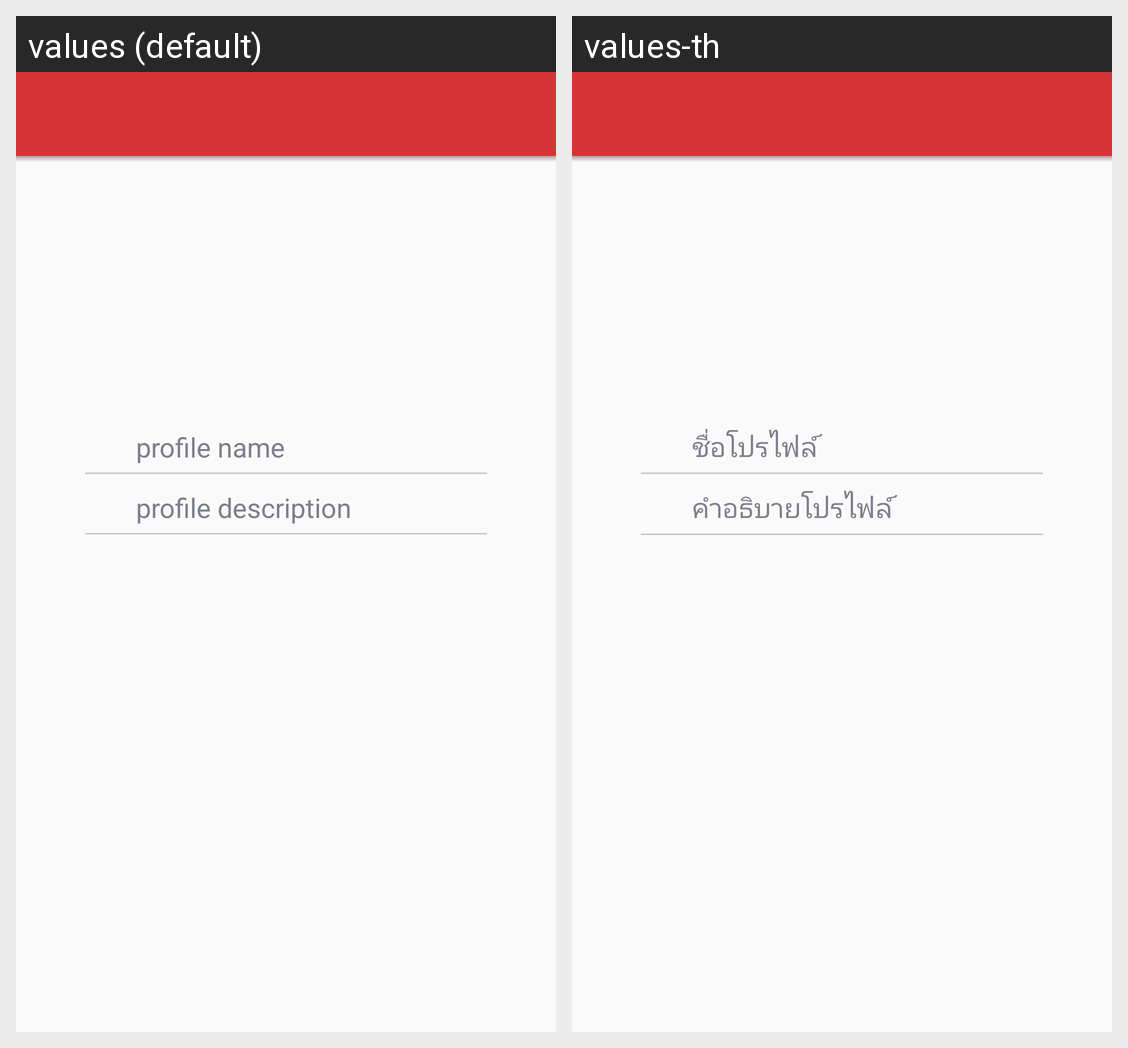

Translations of the strings shown on this Android screen, per locale in the grid:
Android screen res/layout/activity_edit_profile.xml rendered under 2 locales, left to right: values (default), values-th. Device: Nexus 5 (rendered at 1080×1920; each locale shown at half size, 540×960, under a caption strip naming it); theme AppTheme.
Strings drawn on this screen, with the default value and each locale's value (text and hints the layout hard-codes, and strings that could not be matched under every locale, appear in the picture but are not listed):

edit_profile_display_name
  values: profile name
  values-th: ชื่อโปรไฟล์

edit_profile_description
  values: profile description
  values-th: คำอธิบายโปรไฟล์
